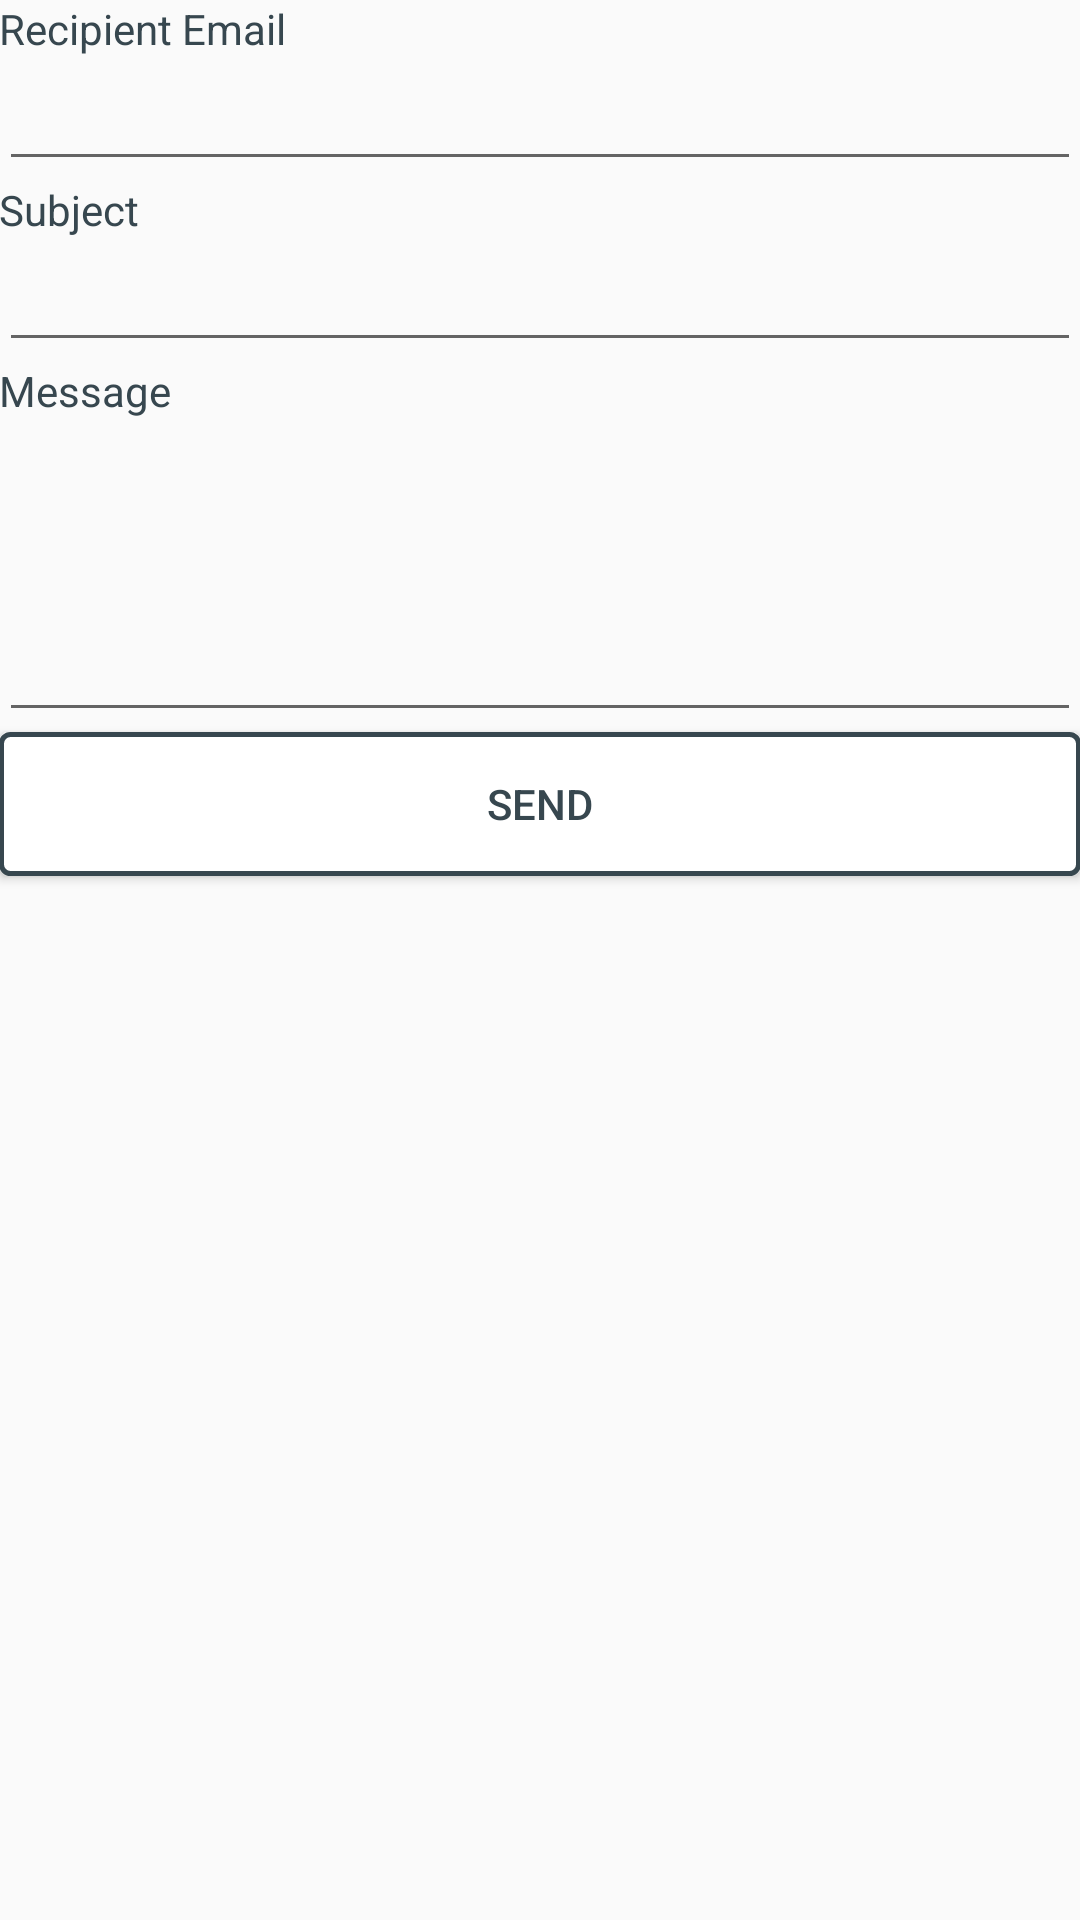

Layout XML and referenced resources for this Android screen:
<!-- AndroidManifest.xml: application theme AppTheme -->
<!-- res/layout/conteudo_email.xml -->
<?xml version="1.0" encoding="utf-8"?>
<LinearLayout xmlns:android="http://schemas.android.com/apk/res/android"
    android:orientation="vertical"
    xmlns:tools="http://schemas.android.com/tools" android:layout_width="match_parent"
    android:layout_height="match_parent" android:paddingLeft="@dimen/activity_horizontal_margin"
    android:paddingRight="@dimen/activity_horizontal_margin"
    android:paddingTop="@dimen/activity_vertical_margin"
    android:paddingBottom="@dimen/activity_vertical_margin"
    tools:showIn="@layout/app_bar_email"
    tools:context="com.soccer.ghsvi.jsoccercc.email.EmailActivity"
    android:layout_marginTop="70dp"
    >

    <TextView
        android:text="Recipient Email"
        android:layout_width="wrap_content"
        android:textColor="#37474F"
        android:layout_height="wrap_content" />
    <EditText
        android:layout_width="match_parent"
        android:layout_height="wrap_content"
        android:textColor="#37474F"
        android:id="@+id/editTextEmail" />
    <TextView
        android:text="Subject"
        android:layout_width="wrap_content"
        android:textColor="#37474F"
        android:layout_height="wrap_content" />
    <EditText
        android:layout_width="match_parent"
        android:layout_height="wrap_content"
        android:textColor="#37474F"
        android:id="@+id/editTextSubject" />
    <TextView
        android:text="Message"
        android:layout_width="wrap_content"
        android:layout_height="wrap_content"
        android:textColor="#37474F" />
    <EditText
        android:lines="4"
        android:layout_width="match_parent"
        android:layout_height="wrap_content"
        android:textColor="#37474F"
        android:id="@+id/editTextMessage" />
    <Button
        android:layout_width="match_parent"
        android:layout_height="wrap_content"
        android:id="@+id/buttonSend"
        android:background="@drawable/border"
        android:textColor="#37474F"
        android:text="Send"/>
</LinearLayout>
<!-- res/layout/app_bar_email.xml (included above) -->
<?xml version="1.0" encoding="utf-8"?>
<android.support.design.widget.CoordinatorLayout
    xmlns:android="http://schemas.android.com/apk/res/android"
    xmlns:app="http://schemas.android.com/apk/res-auto"
    xmlns:tools="http://schemas.android.com/tools"
    android:layout_width="match_parent"
    android:layout_height="match_parent"
    tools:context="com.soccer.ghsvi.jsoccercc.email.EmailActivity">

    <android.support.design.widget.AppBarLayout
        android:layout_height="wrap_content"
        android:layout_width="match_parent"
        android:theme="@style/AppTheme.AppBarOverlay">

        <android.support.v7.widget.Toolbar
            android:id="@+id/toolbar"
            android:layout_width="match_parent"
            android:layout_height="?attr/actionBarSize"
            android:background="?attr/colorPrimary"
            app:popupTheme="@style/AppTheme.PopupOverlay" />

    </android.support.design.widget.AppBarLayout>

    <include layout="@layout/conteudo_email"/>

</android.support.design.widget.CoordinatorLayout>
<!-- resources referenced by this layout -->
<resources>
  <!-- drawable border (drawable) -->
  <?xml version="1.0" encoding="utf-8"?>
  <shape xmlns:android="http://schemas.android.com/apk/res/android"
      android:shape="rectangle">
      <gradient android:startColor="#FFFFFF"
          android:endColor="#FFFFFF"
          android:angle="270" />
      <corners android:radius="3dp" />
      <stroke android:width="5px" android:color="#37474F" />
  </shape>
  <style name="AppTheme.AppBarOverlay" parent="ThemeOverlay.AppCompat.Dark.ActionBar" />
  <style name="AppTheme.PopupOverlay" parent="ThemeOverlay.AppCompat.Light" />
  <style name="AppTheme" parent="Theme.AppCompat.Light.NoActionBar">
          
          <item name="colorPrimary">#37474F</item>
          <item name="colorPrimaryDark">#37474F</item>
          <item name="colorAccent">#37474F</item>
      </style>
</resources>
